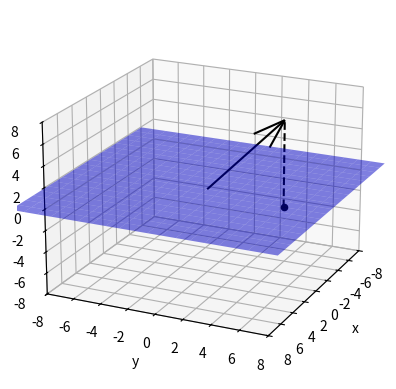

Reproduce this figure in Python.
import numpy as np
import pandas as pd
import matplotlib.pyplot as plt
from mpl_toolkits.mplot3d import axes3d
from mpl_toolkits.mplot3d.art3d import Poly3DCollection
from matplotlib.ticker import MaxNLocator


vec = np.array([[1], [6], [8]])
base_1 = np.array([[1], [0], [0]])
base_2 = np.array([[0], [1], [0]])
proj = (np.dot(vec.T, base_1) / np.dot(base_1.T, base_1)) * base_1 + \
    (np.dot(vec.T, base_2) / np.dot(base_2.T, base_2)) * base_2
diff = vec - proj

ax = plt.figure().add_subplot(projection='3d')

x = np.arange(-10, 10, 1)
y = np.arange(-10, 10, 1)

X, Y = np.meshgrid(x, y)
Z = 0 * X + 0 * Y


eps = 1e-16
ax.axes.set_xlim3d(left=-8. - eps, right=8. + eps)
ax.axes.set_ylim3d(bottom=-8. - eps, top=8. + eps)
ax.axes.set_zlim3d(bottom=-8. - eps, top=8. + eps)

ax.set_xlabel('x')
ax.xaxis.set_major_locator(MaxNLocator(integer=True))
ax.set_ylabel('y')
ax.yaxis.set_major_locator(MaxNLocator(integer=True))
ax.set_zlabel('z')
ax.zaxis.set_major_locator(MaxNLocator(integer=True))

ax.quiver(0, 0, 0, vec[0, 0], vec[1, 0], vec[2, 0], color='black')
ax.scatter(proj[0], proj[1], proj[2], color='black')
ax.plot_surface(X, Y, Z, color='blue', alpha=0.5)
ax.plot([proj[0, 0], vec[0, 0]], [proj[1, 0],
                                  vec[1, 0]], [proj[2, 0], vec[2, 0]], '--', color='black')
ax.view_init(azim=25, elev=20)
plt.savefig('proj_plane.pdf', format='pdf')

plt.show()
